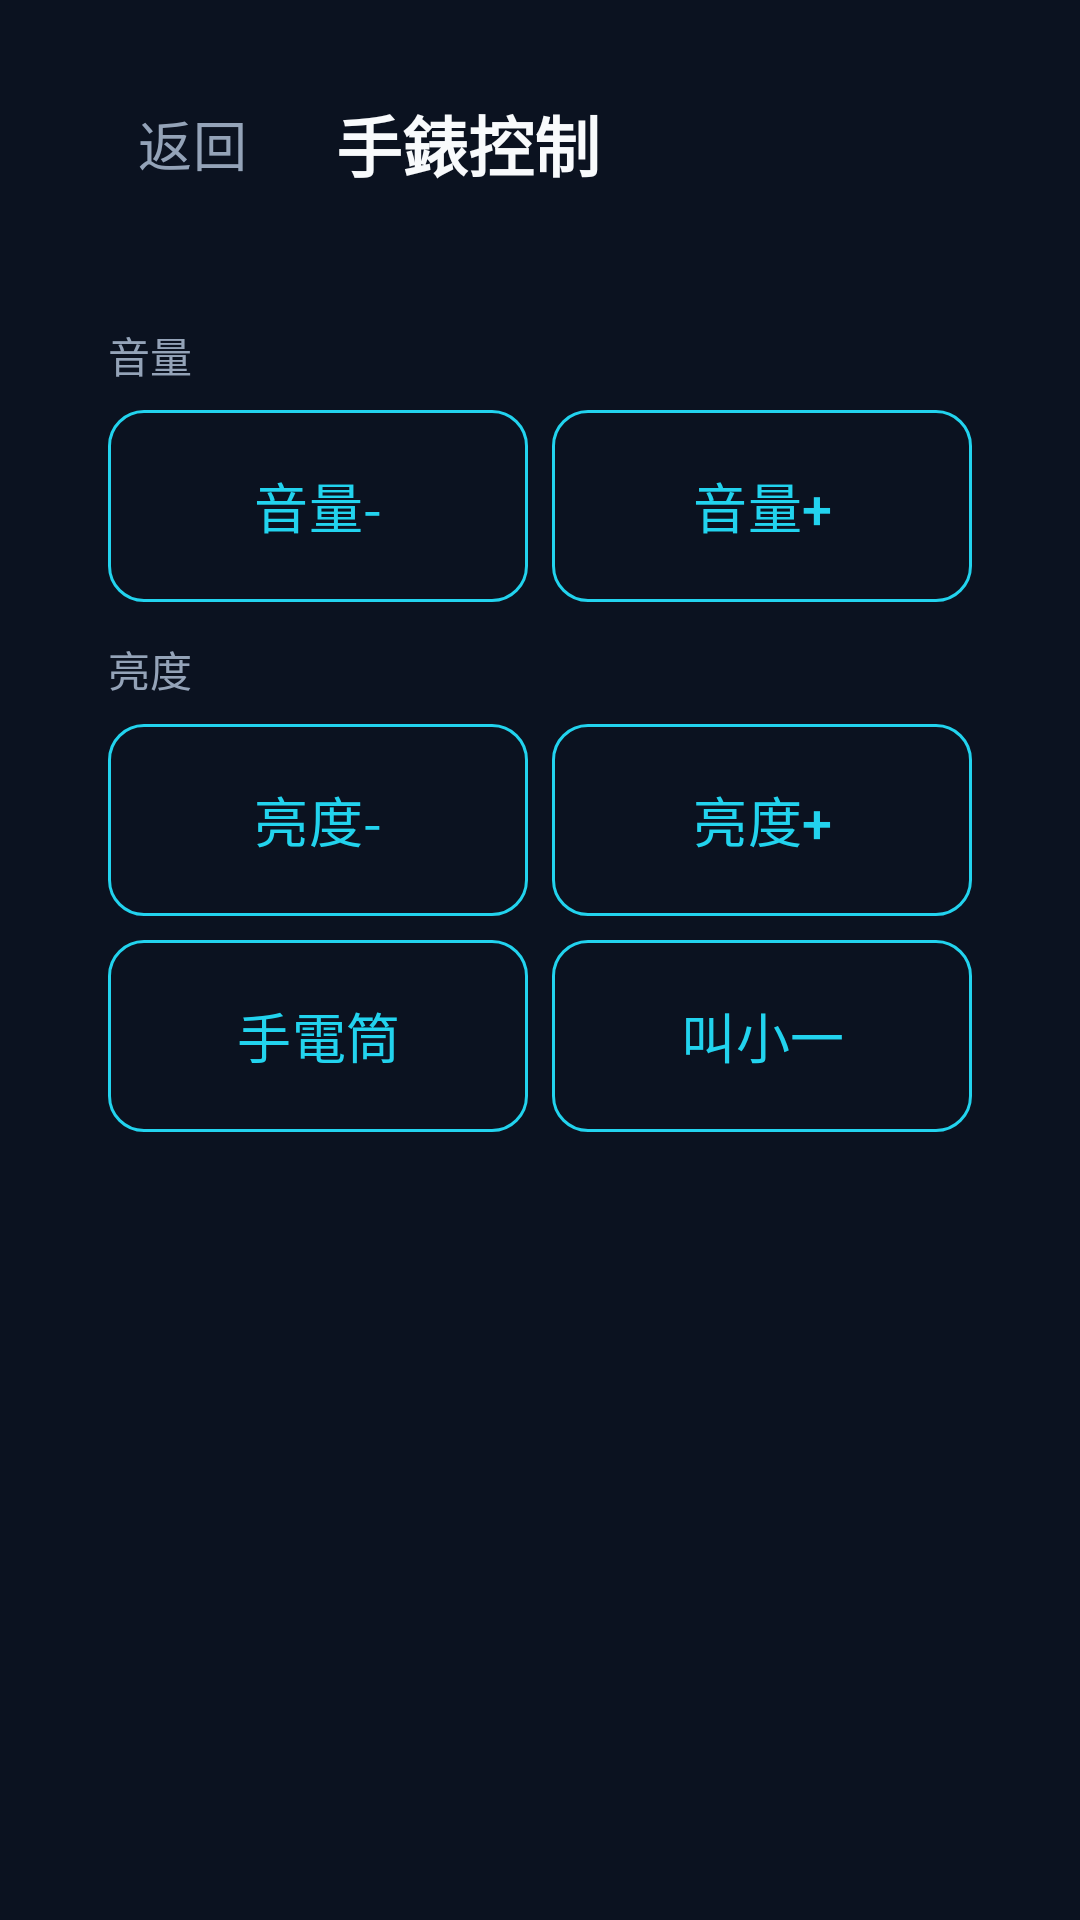

Produce the Android XML layout that renders to this screen, including the resource entries it uses.
<!-- AndroidManifest.xml: application theme Theme.XiaoYiWatch -->
<!-- res/layout/activity_control.xml -->
<?xml version="1.0" encoding="utf-8"?>
<ScrollView xmlns:android="http://schemas.android.com/apk/res/android"
    android:layout_width="match_parent"
    android:layout_height="match_parent"
    android:background="@color/bg"
    android:clipToPadding="false"
    android:fillViewport="true"
    android:fitsSystemWindows="true"
    android:padding="20dp">

    <LinearLayout
        android:layout_width="match_parent"
        android:layout_height="wrap_content"
        android:orientation="vertical">

        <LinearLayout
            android:layout_width="match_parent"
            android:layout_height="wrap_content"
            android:gravity="center_vertical"
            android:minHeight="48dp"
            android:orientation="horizontal">

            <com.google.android.material.button.MaterialButton
                android:id="@+id/back"
                style="@style/Widget.XiaoYi.Button.Text"
                android:layout_width="wrap_content"
                android:layout_height="wrap_content"
                android:text="返回" />

            <TextView
                android:layout_width="wrap_content"
                android:layout_height="wrap_content"
                android:layout_marginStart="4dp"
                android:text="手錶控制"
                android:textColor="@color/text"
                android:textSize="22sp"
                android:textStyle="bold" />
        </LinearLayout>

        <LinearLayout
            android:layout_width="match_parent"
            android:layout_height="wrap_content"
            android:layout_marginTop="16dp"
            android:background="@drawable/bg_card"
            android:orientation="vertical"
            android:padding="16dp">

            <TextView
                android:layout_width="wrap_content"
                android:layout_height="wrap_content"
                android:text="音量"
                android:textColor="@color/muted"
                android:textSize="14sp" />

            <LinearLayout
                android:layout_width="match_parent"
                android:layout_height="wrap_content"
                android:layout_marginTop="8dp"
                android:orientation="horizontal">

                <com.google.android.material.button.MaterialButton
                    android:id="@+id/volDown"
                    style="@style/Widget.XiaoYi.Button.Outlined"
                    android:layout_width="0dp"
                    android:layout_height="wrap_content"
                    android:layout_weight="1"
                    android:text="音量-" />

                <com.google.android.material.button.MaterialButton
                    android:id="@+id/volUp"
                    style="@style/Widget.XiaoYi.Button.Outlined"
                    android:layout_width="0dp"
                    android:layout_height="wrap_content"
                    android:layout_marginStart="8dp"
                    android:layout_weight="1"
                    android:text="音量+" />
            </LinearLayout>

            <TextView
                android:layout_width="wrap_content"
                android:layout_height="wrap_content"
                android:layout_marginTop="12dp"
                android:text="亮度"
                android:textColor="@color/muted"
                android:textSize="14sp" />

            <LinearLayout
                android:layout_width="match_parent"
                android:layout_height="wrap_content"
                android:layout_marginTop="8dp"
                android:orientation="horizontal">

                <com.google.android.material.button.MaterialButton
                    android:id="@+id/brightDown"
                    style="@style/Widget.XiaoYi.Button.Outlined"
                    android:layout_width="0dp"
                    android:layout_height="wrap_content"
                    android:layout_weight="1"
                    android:text="亮度-" />

                <com.google.android.material.button.MaterialButton
                    android:id="@+id/brightUp"
                    style="@style/Widget.XiaoYi.Button.Outlined"
                    android:layout_width="0dp"
                    android:layout_height="wrap_content"
                    android:layout_marginStart="8dp"
                    android:layout_weight="1"
                    android:text="亮度+" />
            </LinearLayout>

            <LinearLayout
                android:layout_width="match_parent"
                android:layout_height="wrap_content"
                android:layout_marginTop="8dp"
                android:orientation="horizontal">

                <com.google.android.material.button.MaterialButton
                    android:id="@+id/flash"
                    style="@style/Widget.XiaoYi.Button.Outlined"
                    android:layout_width="0dp"
                    android:layout_height="wrap_content"
                    android:layout_weight="1"
                    android:text="手電筒" />

                <com.google.android.material.button.MaterialButton
                    android:id="@+id/wake"
                    style="@style/Widget.XiaoYi.Button.Outlined"
                    android:layout_width="0dp"
                    android:layout_height="wrap_content"
                    android:layout_marginStart="8dp"
                    android:layout_weight="1"
                    android:text="叫小一" />
            </LinearLayout>
        </LinearLayout>

        <TextView
            android:id="@+id/log"
            android:layout_width="match_parent"
            android:layout_height="wrap_content"
            android:layout_marginTop="16dp"
            android:text=""
            android:textColor="@color/muted"
            android:textSize="13sp" />
    </LinearLayout>
</ScrollView>
<!-- resources referenced by this layout -->
<resources>
  <color name="bg">#0B1220</color>
  <color name="muted">#94A3B8</color>
  <color name="text">#F8FAFC</color>
  <style name="Widget.XiaoYi.Button.Outlined" parent="Widget.Material3.Button.OutlinedButton">
          <item name="android:minHeight">64dp</item>
          <item name="android:textSize">18sp</item>
          <item name="android:insetTop">0dp</item>
          <item name="android:insetBottom">0dp</item>
          <item name="android:textColor">@color/cyan</item>
          <item name="backgroundTint">@android:color/transparent</item>
          <item name="strokeColor">@color/cyan</item>
          <item name="cornerRadius">12dp</item>
      </style>
  <style name="Widget.XiaoYi.Button.Text" parent="Widget.Material3.Button.TextButton">
          <item name="android:minHeight">56dp</item>
          <item name="android:textSize">18sp</item>
          <item name="android:insetTop">0dp</item>
          <item name="android:insetBottom">0dp</item>
          <item name="android:textColor">@color/muted</item>
          <item name="backgroundTint">@android:color/transparent</item>
          <item name="cornerRadius">12dp</item>
      </style>
  <style name="Theme.XiaoYiWatch" parent="Theme.Material3.Dark.NoActionBar">
          <item name="android:statusBarColor">@color/bg</item>
          <item name="android:navigationBarColor">@color/bg</item>
          <item name="android:windowBackground">@color/bg</item>
          <item name="colorPrimary">@color/cyan</item>
          <item name="colorOnPrimary">@color/bg</item>
          <item name="colorSurface">@color/card</item>
          <item name="colorOnSurface">@color/text</item>
          <item name="colorOutline">@color/cyan</item>
      </style>
  <color name="cyan">#22D3EE</color>
  <color name="card">#162033</color>
</resources>
